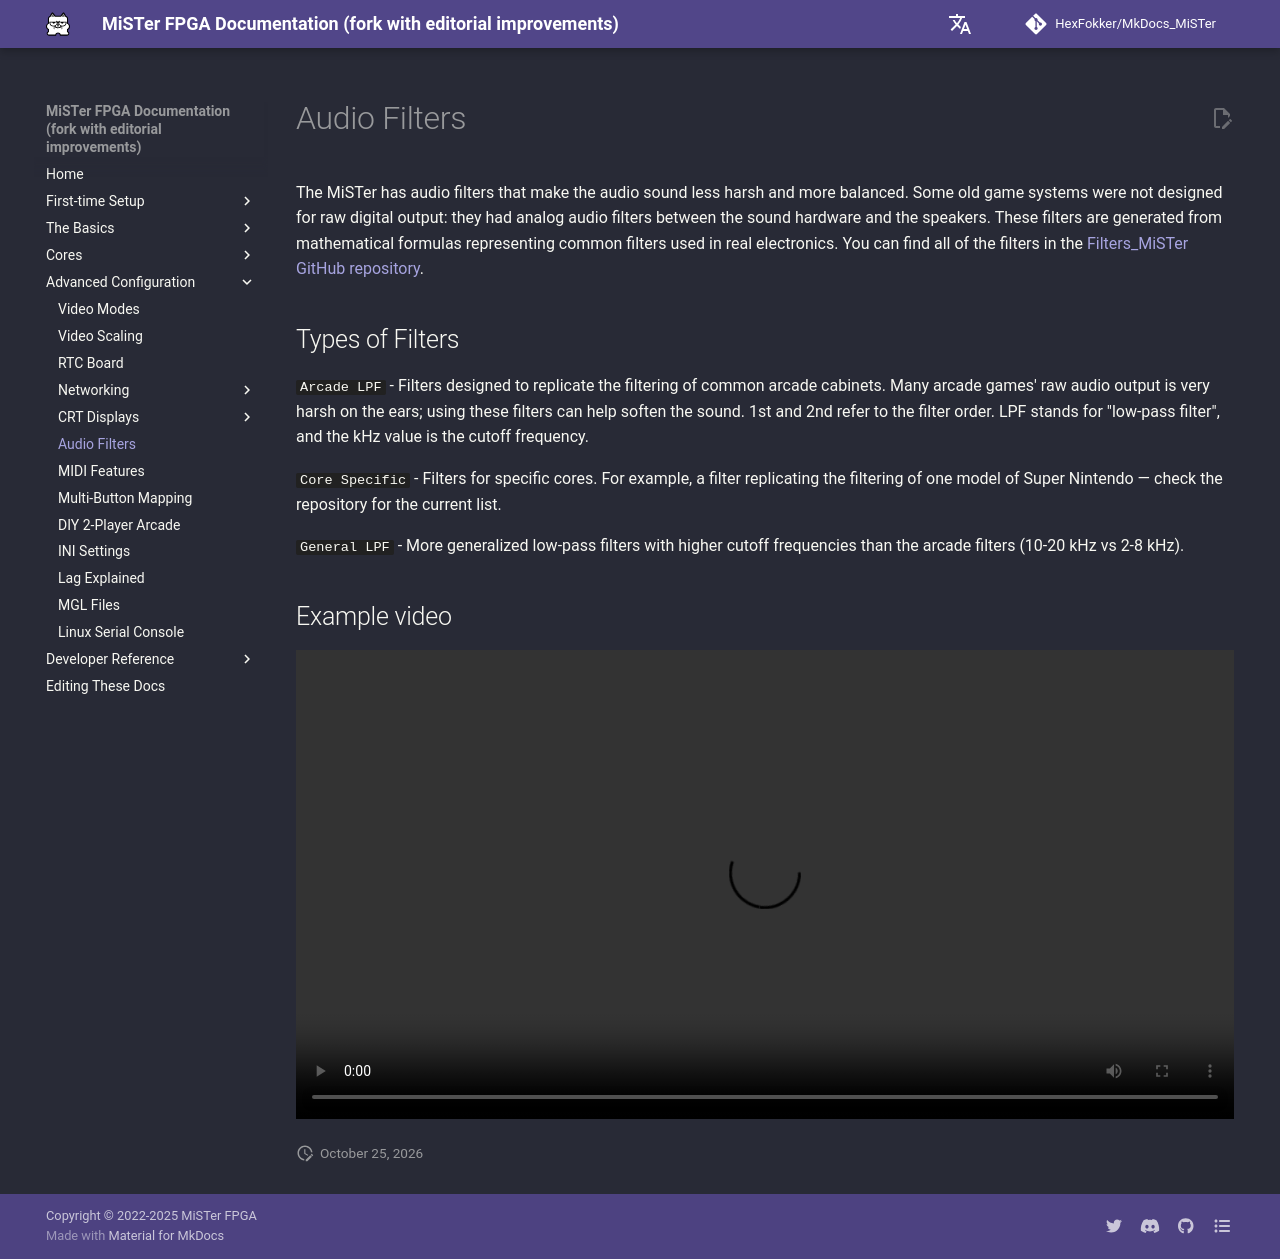

repository: HexFokker/MkDocs_MiSTer · page: advanced/audio/index.html · generator: mkdocs

---
hide:
  - toc
---

The MiSTer has audio filters that make the audio sound less harsh and more balanced. Some old game systems were not designed for raw digital output: they had analog audio filters between the sound hardware and the speakers. These filters are generated from mathematical formulas representing common filters used in real electronics. You can find all of the filters in the [Filters_MiSTer GitHub repository](https://github.com/MiSTer-devel/Filters_MiSTer){target=_blank}.

## Types of Filters

`Arcade LPF` - Filters designed to replicate the filtering of common arcade cabinets. Many arcade games' raw audio output is very harsh on the ears; using these filters can help soften the sound. 1st and 2nd refer to the filter order. LPF stands for "low-pass filter", and the kHz value is the cutoff frequency.

`Core Specific` - Filters for specific cores. For example, a filter replicating the filtering of one model of Super Nintendo — check the repository for the current list.

`General LPF` - More generalized low-pass filters with higher cutoff frequencies than the arcade filters (10-20 kHz vs 2-8 kHz).

## Example video
![type:video](videos/sound-filters.mp4)
